Photos from the image-classification dataset "dataset_split" in the GitHub repository hakimlutfi46/DBS-image-classification. Its 3 classes are: boot, sandal, shoe.

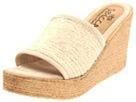
Label: sandal

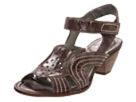
Label: sandal

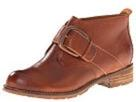
Label: boot

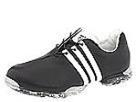
Label: shoe

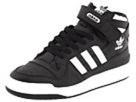
Label: shoe

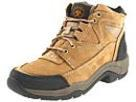
Label: boot
